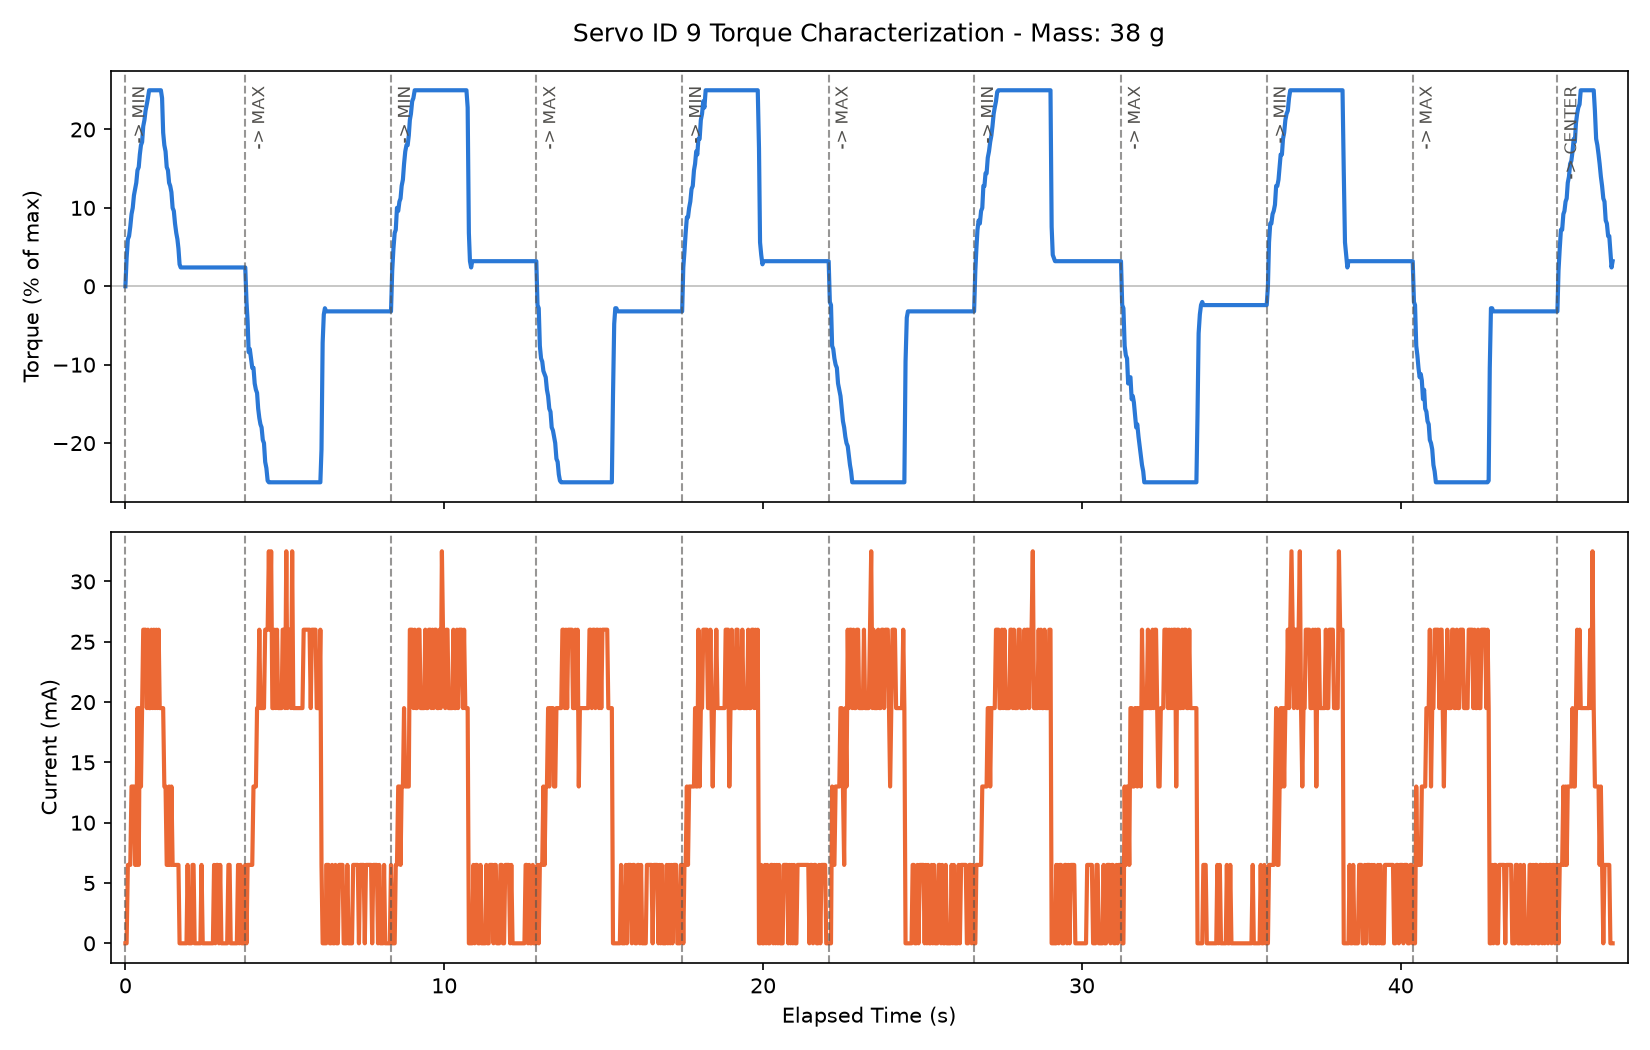

Source data for this figure (header and first rows):
timestamp_ms, elapsed_s, cycle, phase, goal_position, present_position, present_speed, commanded_speed, commanded_acc, present_torque_pct, present_current_ma, present_voltage, present_temperature, moving, status_reg_raw, packet_error_flags, mass_g
1785383229740, 0.001, 1, moving_to_min, 1248, 2051, 0, 1200, 10, 0.0, 0.0, 11.9, 33, 0, 0, 0, 38.0
1785383229779, 0.039, 1, moving_to_min, 1248, 2051, 0, 1200, 10, 3.6, 0.0, 11.9, 33, 1, 0, 0, 38.0
1785383229817, 0.078, 1, moving_to_min, 1248, 2050, -50, 1200, 10, 6.0, 6.5, 11.9, 33, 1, 0, 0, 38.0
1785383229856, 0.116, 1, moving_to_min, 1248, 2045, -150, 1200, 10, 6.4, 6.5, 11.9, 33, 1, 0, 0, 38.0
1785383229894, 0.154, 1, moving_to_min, 1248, 2039, -100, 1200, 10, 7.6, 6.5, 11.9, 33, 1, 0, 0, 38.0
1785383229932, 0.193, 1, moving_to_min, 1248, 2032, -150, 1200, 10, 9.2, 13.0, 11.9, 33, 1, 0, 0, 38.0
1785383229970, 0.231, 1, moving_to_min, 1248, 2023, -250, 1200, 10, 10.0, 13.0, 11.9, 33, 1, 0, 0, 38.0
1785383230008, 0.269, 1, moving_to_min, 1248, 2013, -250, 1200, 10, 11.6, 13.0, 11.9, 33, 1, 0, 0, 38.0
1785383230045, 0.306, 1, moving_to_min, 1248, 2001, -300, 1200, 10, 12.4, 6.5, 11.9, 33, 1, 0, 0, 38.0
1785383230081, 0.342, 1, moving_to_min, 1248, 1989, -350, 1200, 10, 13.2, 6.5, 11.9, 33, 1, 0, 0, 38.0
1785383230119, 0.38, 1, moving_to_min, 1248, 1975, -350, 1200, 10, 14.8, 19.5, 11.9, 33, 1, 0, 0, 38.0
1785383230158, 0.419, 1, moving_to_min, 1248, 1958, -450, 1200, 10, 15.2, 6.5, 11.9, 33, 1, 0, 0, 38.0
1785383230192, 0.453, 1, moving_to_min, 1248, 1943, -450, 1200, 10, 16.8, 19.5, 11.9, 33, 1, 0, 0, 38.0
1785383230228, 0.489, 1, moving_to_min, 1248, 1924, -450, 1200, 10, 18.0, 13.0, 11.9, 33, 1, 0, 0, 38.0
1785383230264, 0.525, 1, moving_to_min, 1248, 1905, -500, 1200, 10, 18.4, 19.5, 11.9, 33, 1, 0, 0, 38.0
1785383230299, 0.56, 1, moving_to_min, 1248, 1886, -550, 1200, 10, 20.4, 26.0, 11.9, 33, 1, 0, 0, 38.0
1785383230337, 0.598, 1, moving_to_min, 1248, 1863, -600, 1200, 10, 21.2, 26.0, 11.9, 33, 1, 0, 0, 38.0
1785383230373, 0.633, 1, moving_to_min, 1248, 1840, -650, 1200, 10, 22.4, 26.0, 11.9, 33, 1, 0, 0, 38.0
1785383230411, 0.672, 1, moving_to_min, 1248, 1814, -700, 1200, 10, 23.2, 19.5, 11.9, 33, 1, 0, 0, 38.0
1785383230446, 0.707, 1, moving_to_min, 1248, 1788, -700, 1200, 10, 24.0, 26.0, 11.9, 33, 1, 0, 0, 38.0
1785383230485, 0.745, 1, moving_to_min, 1248, 1760, -750, 1200, 10, 25.0, 19.5, 11.9, 33, 1, 0, 0, 38.0
1785383230523, 0.783, 1, moving_to_min, 1248, 1730, -750, 1200, 10, 25.0, 19.5, 11.9, 33, 1, 0, 0, 38.0
1785383230558, 0.818, 1, moving_to_min, 1248, 1703, -750, 1200, 10, 25.0, 26.0, 11.9, 33, 1, 0, 0, 38.0
1785383230596, 0.856, 1, moving_to_min, 1248, 1673, -750, 1200, 10, 25.0, 19.5, 11.9, 33, 1, 0, 0, 38.0
1785383230634, 0.894, 1, moving_to_min, 1248, 1644, -750, 1200, 10, 25.0, 26.0, 11.9, 33, 1, 0, 0, 38.0
1785383230672, 0.932, 1, moving_to_min, 1248, 1614, -800, 1200, 10, 25.0, 19.5, 11.9, 33, 1, 0, 0, 38.0
1785383230710, 0.971, 1, moving_to_min, 1248, 1584, -750, 1200, 10, 25.0, 26.0, 11.9, 33, 1, 0, 0, 38.0
1785383230745, 1.006, 1, moving_to_min, 1248, 1557, -750, 1200, 10, 25.0, 19.5, 11.9, 33, 1, 0, 0, 38.0
1785383230782, 1.043, 1, moving_to_min, 1248, 1528, -800, 1200, 10, 25.0, 26.0, 11.9, 33, 1, 0, 0, 38.0
1785383230816, 1.077, 1, moving_to_min, 1248, 1502, -800, 1200, 10, 25.0, 19.5, 11.9, 33, 1, 0, 0, 38.0
1785383230853, 1.114, 1, moving_to_min, 1248, 1474, -750, 1200, 10, 25.0, 19.5, 11.9, 33, 1, 0, 0, 38.0
1785383230891, 1.151, 1, moving_to_min, 1248, 1445, -750, 1200, 10, 24.0, 19.5, 11.9, 33, 1, 0, 0, 38.0
1785383230924, 1.185, 1, moving_to_min, 1248, 1420, -700, 1200, 10, 19.6, 19.5, 11.9, 33, 1, 0, 0, 38.0
1785383230962, 1.222, 1, moving_to_min, 1248, 1397, -650, 1200, 10, 18.0, 13.0, 11.9, 33, 1, 0, 0, 38.0
1785383231000, 1.26, 1, moving_to_min, 1248, 1378, -550, 1200, 10, 17.2, 13.0, 11.9, 33, 1, 0, 0, 38.0
1785383231036, 1.297, 1, moving_to_min, 1248, 1359, -500, 1200, 10, 15.2, 6.5, 11.9, 33, 1, 0, 0, 38.0
1785383231074, 1.335, 1, moving_to_min, 1248, 1342, -500, 1200, 10, 14.8, 6.5, 11.9, 33, 1, 0, 0, 38.0
1785383231110, 1.371, 1, moving_to_min, 1248, 1327, -450, 1200, 10, 13.2, 13.0, 11.9, 33, 1, 0, 0, 38.0
1785383231145, 1.406, 1, moving_to_min, 1248, 1314, -400, 1200, 10, 12.8, 6.5, 11.9, 33, 1, 0, 0, 38.0
1785383231183, 1.444, 1, moving_to_min, 1248, 1301, -300, 1200, 10, 12.0, 13.0, 11.9, 33, 1, 0, 0, 38.0
1785383231222, 1.482, 1, moving_to_min, 1248, 1289, -300, 1200, 10, 10.0, 6.5, 11.9, 33, 1, 0, 0, 38.0
1785383231259, 1.52, 1, moving_to_min, 1248, 1279, -250, 1200, 10, 9.6, 6.5, 11.9, 33, 1, 0, 0, 38.0
1785383231296, 1.557, 1, moving_to_min, 1248, 1270, -250, 1200, 10, 8.0, 6.5, 11.9, 33, 1, 0, 0, 38.0
1785383231335, 1.596, 1, moving_to_min, 1248, 1263, -200, 1200, 10, 6.8, 6.5, 11.9, 33, 1, 0, 0, 38.0
1785383231371, 1.632, 1, moving_to_min, 1248, 1258, -150, 1200, 10, 6.0, 6.5, 11.9, 33, 1, 0, 0, 38.0
1785383231405, 1.665, 1, moving_to_min, 1248, 1254, -100, 1200, 10, 4.8, 6.5, 11.9, 33, 1, 0, 0, 38.0
1785383231440, 1.7, 1, moving_to_min, 1248, 1251, -100, 1200, 10, 2.8, 0.0, 11.9, 33, 1, 0, 0, 38.0
1785383231474, 1.734, 1, moving_to_min, 1248, 1250, 0, 1200, 10, 2.4, 0.0, 11.9, 33, 0, 0, 0, 38.0
1785383231475, 1.735, 1, holding_min, 1248, 1250, 0, 1200, 10, 2.4, 0.0, 11.9, 33, 0, 0, 0, 38.0
1785383231512, 1.772, 1, holding_min, 1248, 1250, 0, 1200, 10, 2.4, 0.0, 11.9, 33, 0, 0, 0, 38.0
1785383231547, 1.808, 1, holding_min, 1248, 1250, 0, 1200, 10, 2.4, 0.0, 11.9, 33, 0, 0, 0, 38.0
1785383231582, 1.843, 1, holding_min, 1248, 1250, 0, 1200, 10, 2.4, 0.0, 11.9, 33, 0, 0, 0, 38.0
1785383231619, 1.88, 1, holding_min, 1248, 1250, 0, 1200, 10, 2.4, 0.0, 11.9, 33, 0, 0, 0, 38.0
1785383231657, 1.917, 1, holding_min, 1248, 1250, 0, 1200, 10, 2.4, 0.0, 11.9, 33, 0, 0, 0, 38.0
1785383231692, 1.952, 1, holding_min, 1248, 1250, 0, 1200, 10, 2.4, 6.5, 11.9, 33, 0, 0, 0, 38.0
1785383231730, 1.991, 1, holding_min, 1248, 1250, 0, 1200, 10, 2.4, 0.0, 11.9, 33, 0, 0, 0, 38.0
1785383231768, 2.029, 1, holding_min, 1248, 1250, 0, 1200, 10, 2.4, 0.0, 11.9, 33, 0, 0, 0, 38.0
1785383231807, 2.067, 1, holding_min, 1248, 1250, 0, 1200, 10, 2.4, 0.0, 11.9, 33, 0, 0, 0, 38.0
1785383231845, 2.105, 1, holding_min, 1248, 1250, 0, 1200, 10, 2.4, 6.5, 11.9, 33, 0, 0, 0, 38.0
1785383231879, 2.139, 1, holding_min, 1248, 1250, 0, 1200, 10, 2.4, 6.5, 11.9, 33, 0, 0, 0, 38.0
... 1,215 more rows
